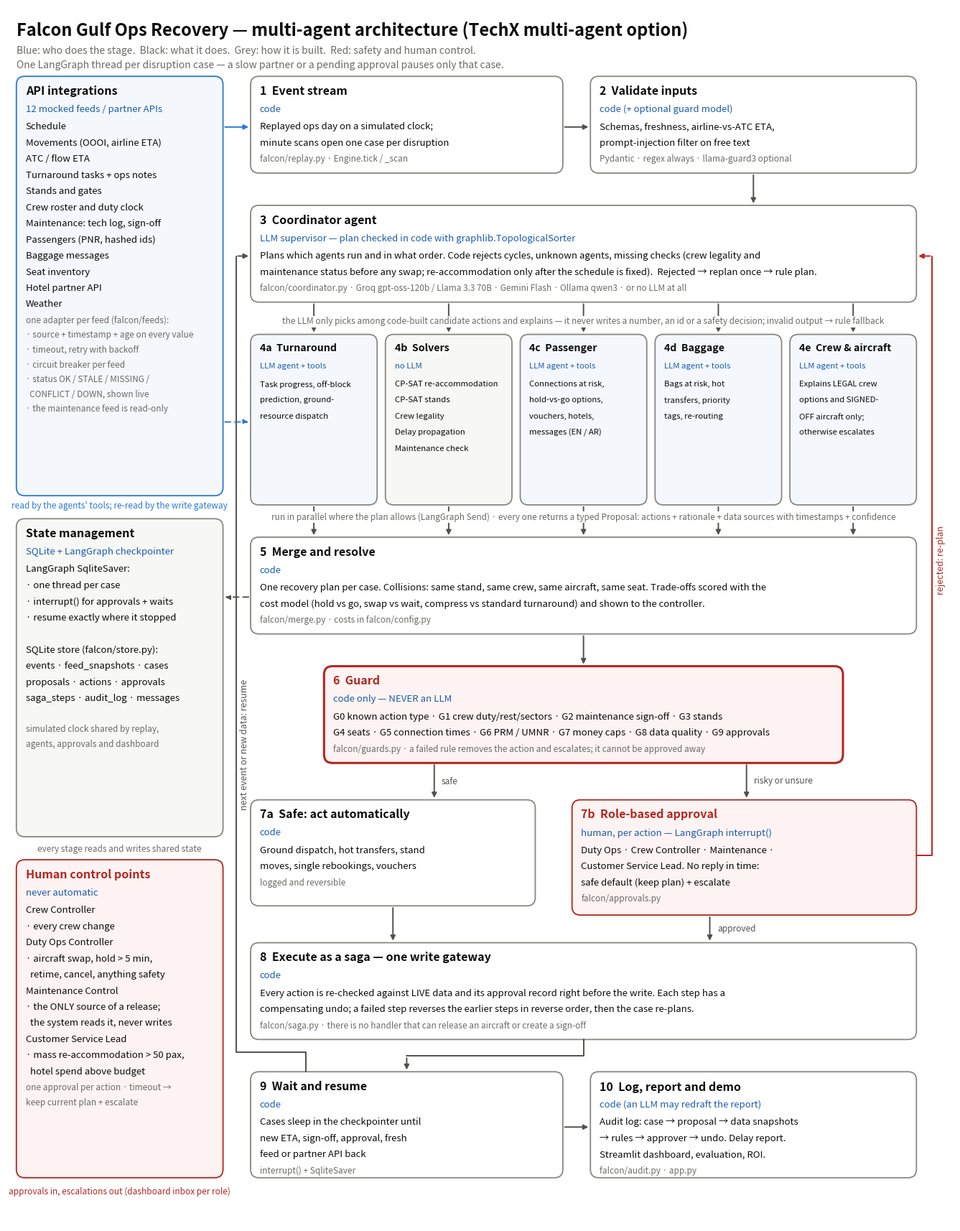

Write the Python code that produced this figure. (Note: this script raises an exception after producing the figure.)
"""Draws the architecture diagram: agent design, API integrations, state management, human control points.

Run:  .\\.venv\\Scripts\\python.exe docs\\make_diagram.py      (writes docs/architecture.png and docs/architecture.pdf)
"""
from pathlib import Path

import matplotlib

matplotlib.use("Agg")
import matplotlib.pyplot as plt  # noqa: E402
from matplotlib.patches import FancyBboxPatch  # noqa: E402

INK, MUTED, BLUE, RED, LINE = "#0b0b0b", "#6b6a66", "#1c5cab", "#b3261e", "#52514e"
fig, ax = plt.subplots(figsize=(17, 22))
ax.set_xlim(0, 103)
ax.set_ylim(0, 132)
ax.axis("off")
fig.patch.set_facecolor("white")


def box(x, y, w, h, title, who="", lines=(), tools=(), fc="white", ec="#898781", lw=1.3, tc=INK, size=10.5):
    ax.add_patch(FancyBboxPatch((x, y), w, h, boxstyle="round,pad=0,rounding_size=0.9", fc=fc, ec=ec, lw=lw))
    ty = y + h - 1.0
    ax.text(x + 1.0, ty, title, fontsize=size + 1, fontweight="bold", color=tc, va="top")
    ty -= 2.1
    if who:
        ax.text(x + 1.0, ty, who, fontsize=size - 1, color=BLUE, va="top", style="italic")
        ty -= 1.9
    for ln in lines:
        ax.text(x + 1.0, ty, ln, fontsize=size - 1, color=INK, va="top")
        ty -= 1.75
    for ln in tools:
        ax.text(x + 1.0, ty, ln, fontsize=size - 2, color=MUTED, va="top")
        ty -= 1.6


def arrow(pts, label="", lx=0.0, ly=0.0, color=LINE, dashed=False, ha="left"):
    xs, ys = [p[0] for p in pts], [p[1] for p in pts]
    style = (0, (4, 3)) if dashed else "solid"
    if len(pts) > 2:
        ax.plot(xs[:-1], ys[:-1], color=color, lw=1.4, ls=style, solid_capstyle="round")
    ax.annotate("", xy=pts[-1], xytext=pts[-2], arrowprops=dict(arrowstyle="-|>", color=color, lw=1.4, ls=style))
    if label:
        ax.text(pts[-2][0] + lx, (pts[-2][1] + pts[-1][1]) / 2 + ly, label, fontsize=8.5, color=color, ha=ha, va="center")


ax.text(1, 130.5, "Falcon Gulf Ops Recovery — multi-agent architecture (TechX multi-agent option)", fontsize=17,
        fontweight="bold", color=INK, va="top")
ax.text(1, 127.8, "Blue: who does the stage.  Black: what it does.  Grey: how it is built.  Red: safety and human control.",
        fontsize=10, color=MUTED, va="top")
ax.text(1, 126.2, "One LangGraph thread per disruption case — a slow partner or a pending approval pauses only that case.",
        fontsize=10, color=MUTED, va="top")

# ----------------------------------------------------------------- left column: integrations, state, humans
box(1, 79, 22.5, 45.5, "API integrations", "12 mocked feeds / partner APIs", [
    "Schedule", "Movements (OOOI, airline ETA)", "ATC / flow ETA", "Turnaround tasks + ops notes", "Stands and gates",
    "Crew roster and duty clock", "Maintenance: tech log, sign-off", "Passengers (PNR, hashed ids)", "Baggage messages",
    "Seat inventory", "Hotel partner API", "Weather"], [
    "one adapter per feed (falcon/feeds):", "· source + timestamp + age on every value",
    "· timeout, retry with backoff", "· circuit breaker per feed", "· status OK / STALE / MISSING /",
    "  CONFLICT / DOWN, shown live", "· the maintenance feed is read-only"], fc="#f4f8fd", ec="#2a78d6")
box(1, 42, 22.5, 34.5, "State management", "SQLite + LangGraph checkpointer", [
    "LangGraph SqliteSaver:", "· one thread per case", "· interrupt() for approvals + waits",
    "· resume exactly where it stopped", "", "SQLite store (falcon/store.py):", "events · feed_snapshots · cases",
    "proposals · actions · approvals", "saga_steps · audit_log · messages"], [
    "", "simulated clock shared by replay,", "agents, approvals and dashboard"], fc="#f7f7f5")
box(1, 5, 22.5, 34.5, "Human control points", "never automatic", [
    "Crew Controller", "· every crew change", "Duty Ops Controller", "· aircraft swap, hold > 5 min,",
    "  retime, cancel, anything safety", "Maintenance Control", "· the ONLY source of a release;",
    "  the system reads it, never writes", "Customer Service Lead", "· mass re-accommodation > 50 pax,",
    "  hotel spend above budget"], [
    "one approval per action · timeout →", "keep current plan + escalate"], fc="#fdf3f2", ec=RED, tc=RED)

# ----------------------------------------------------------------- main flow
X, WID = 26.5, 72.5
box(X, 114, 34, 10.5, "1  Event stream", "code", ["Replayed ops day on a simulated clock;", "minute scans open one case per disruption"],
    ["falcon/replay.py · Engine.tick / _scan"])
box(X + 37, 114, 35.5, 10.5, "2  Validate inputs", "code (+ optional guard model)", [
    "Schemas, freshness, airline-vs-ATC ETA,", "prompt-injection filter on free text"],
    ["Pydantic · regex always · llama-guard3 optional"])
box(X, 100, WID, 10.5, "3  Coordinator agent", "LLM supervisor — plan checked in code with graphlib.TopologicalSorter", [
    "Plans which agents run and in what order. Code rejects cycles, unknown agents, missing checks (crew legality and",
    "maintenance status before any swap; re-accommodation only after the schedule is fixed).  Rejected → replan once → rule plan."],
    ["falcon/coordinator.py · Groq gpt-oss-120b / Llama 3.3 70B · Gemini Flash · Ollama qwen3 · or no LLM at all"])
agents = [
    ("4a  Turnaround", "LLM + tools", ["Task progress, off-block", "prediction, ground-", "resource dispatch"]),
    ("4b  Solvers", "no LLM", ["CP-SAT re-accommodation", "CP-SAT stands", "Crew legality", "Delay propagation",
                               "Maintenance check"]),
    ("4c  Passenger", "LLM + tools", ["Connections at risk,", "hold-vs-go options,", "vouchers, hotels,",
                                           "messages (EN / AR)"]),
    ("4d  Baggage", "LLM + tools", ["Bags at risk, hot", "transfers, priority", "tags, re-routing"]),
    ("4e  Crew & aircraft", "LLM + tools", ["Explains LEGAL crew", "options and SIGNED-", "OFF aircraft only;",
                                                 "otherwise escalates"]),
]
aw = (WID - 4 * 0.9) / 5
for i, (title, who, lines) in enumerate(agents):
    ax_ = X + i * (aw + 0.9)
    box(ax_, 78, aw, 18.5, title, who.replace("LLM + tools", "LLM agent + tools"), lines,
        fc="#f4f8fd" if "LLM +" in who else "#f7f7f5", size=9.2)
    arrow([(ax_ + aw / 2, 100), (ax_ + aw / 2, 96.5)])
    arrow([(ax_ + aw / 2, 78), (ax_ + aw / 2, 74.5)])
ax.text(X + WID / 2, 76.4, "run in parallel where the plan allows (LangGraph Send) · every one returns a typed Proposal: "
        "actions + rationale + data sources with timestamps + confidence", fontsize=8.5, color=MUTED, ha="center",
        bbox=dict(fc="white", ec="none", pad=1.2))
ax.text(X + WID / 2, 97.6, "the LLM only picks among code-built candidate actions and explains — it never writes a number, "
        "an id or a safety decision; invalid output → rule fallback", fontsize=8.5, color=MUTED, ha="center",
        bbox=dict(fc="white", ec="none", pad=1.2))
box(X, 64, WID, 10.5, "5  Merge and resolve", "code", [
    "One recovery plan per case. Collisions: same stand, same crew, same aircraft, same seat. Trade-offs scored with the",
    "cost model (hold vs go, swap vs wait, compress vs standard turnaround) and shown to the controller."],
    ["falcon/merge.py · costs in falcon/config.py"])
box(X + 8, 50, WID - 16, 10.5, "6  Guard", "code only — NEVER an LLM", [
    "G0 known action type · G1 crew duty/rest/sectors · G2 maintenance sign-off · G3 stands",
    "G4 seats · G5 connection times · G6 PRM / UMNR · G7 money caps · G8 data quality · G9 approvals"],
    ["falcon/guards.py · a failed rule removes the action and escalates; it cannot be approved away"],
    fc="#fdf3f2", ec=RED, lw=2.2, tc=RED)
box(X, 34.5, 31, 11.5, "7a  Safe: act automatically", "code", [
    "Ground dispatch, hot transfers, stand", "moves, single rebookings, vouchers"], ["logged and reversible"])
box(X + 35, 33.5, 37.5, 12.5, "7b  Role-based approval", "human, per action — LangGraph interrupt()", [
    "Duty Ops · Crew Controller · Maintenance ·", "Customer Service Lead. No reply in time:",
    "safe default (keep plan) + escalate"], ["falcon/approvals.py"], fc="#fdf3f2", ec=RED, tc=RED)
box(X, 20, WID, 10.5, "8  Execute as a saga — one write gateway", "code", [
    "Every action is re-checked against LIVE data and its approval record right before the write. Each step has a",
    "compensating undo; a failed step reverses the earlier steps in reverse order, then the case re-plans."],
    ["falcon/saga.py · there is no handler that can release an aircraft or create a sign-off"])
box(X, 5, 34, 11.5, "9  Wait and resume", "code", [
    "Cases sleep in the checkpointer until", "new ETA, sign-off, approval, fresh", "feed or partner API back"],
    ["interrupt() + SqliteSaver"])
box(X + 37, 5, 35.5, 11.5, "10  Log, report and demo", "code (an LLM may redraft the report)", [
    "Audit log: case → proposal → data snapshots", "→ rules → approver → undo. Delay report.",
    "Streamlit dashboard, evaluation, ROI."], ["falcon/audit.py · app.py"])

arrow([(X + 34, 119), (X + 37, 119)])
arrow([(X + 37 + 17.75, 114), (X + 37 + 17.75, 110.5)])
arrow([(X + WID / 2, 64), (X + WID / 2, 60.5)])
arrow([(X + 20, 50), (X + 20, 46)], "safe", lx=0.8)
arrow([(X + 54, 50), (X + 54, 46)], "risky or unsure", lx=0.8)
arrow([(X + 15.5, 34.5), (X + 15.5, 30.5)])
arrow([(X + 50, 33.5), (X + 50, 30.5)], "approved", lx=0.8)
arrow([(X + WID / 2, 20), (X + WID / 2, 18.2), (X + 17, 18.2), (X + 17, 16.5)])
arrow([(X + 34, 10.5), (X + 37, 10.5)])
arrow([(X + 72.5, 40), (100.7, 40), (100.7, 105), (X + WID, 105)], color=RED)
ax.text(101.7, 72, "rejected: re-plan", fontsize=9, color=RED, rotation=90, ha="center", va="center")
arrow([(X + 6, 16.5), (X + 6, 18.6), (24.9, 18.6), (24.9, 105), (X, 105)])
ax.text(25.8, 52, "next event or new data: resume", fontsize=9, color=LINE, rotation=90, ha="center", va="center")
arrow([(23.5, 119), (X, 119)], color="#2a78d6")
arrow([(23.5, 87), (X, 87)], color="#2a78d6", dashed=True)
arrow([(X, 68), (23.5, 68)], color=LINE, dashed=True)
ax.text(12.2, 77.6, "read by the agents' tools; re-read by the write gateway", fontsize=8.5, color="#2a78d6", ha="center")
ax.text(12.2, 40.4, "every stage reads and writes shared state", fontsize=8.5, color=MUTED, ha="center")
ax.text(12.2, 3.2, "approvals in, escalations out (dashboard inbox per role)", fontsize=8.5, color=RED, ha="center")

out = Path(__file__).resolve().parent
fig.savefig(out / "architecture.png", dpi=110, bbox_inches="tight", facecolor="white")
fig.savefig(out / "architecture.pdf", bbox_inches="tight", facecolor="white")
print("written:", out / "architecture.png", "and", out / "architecture.pdf")
